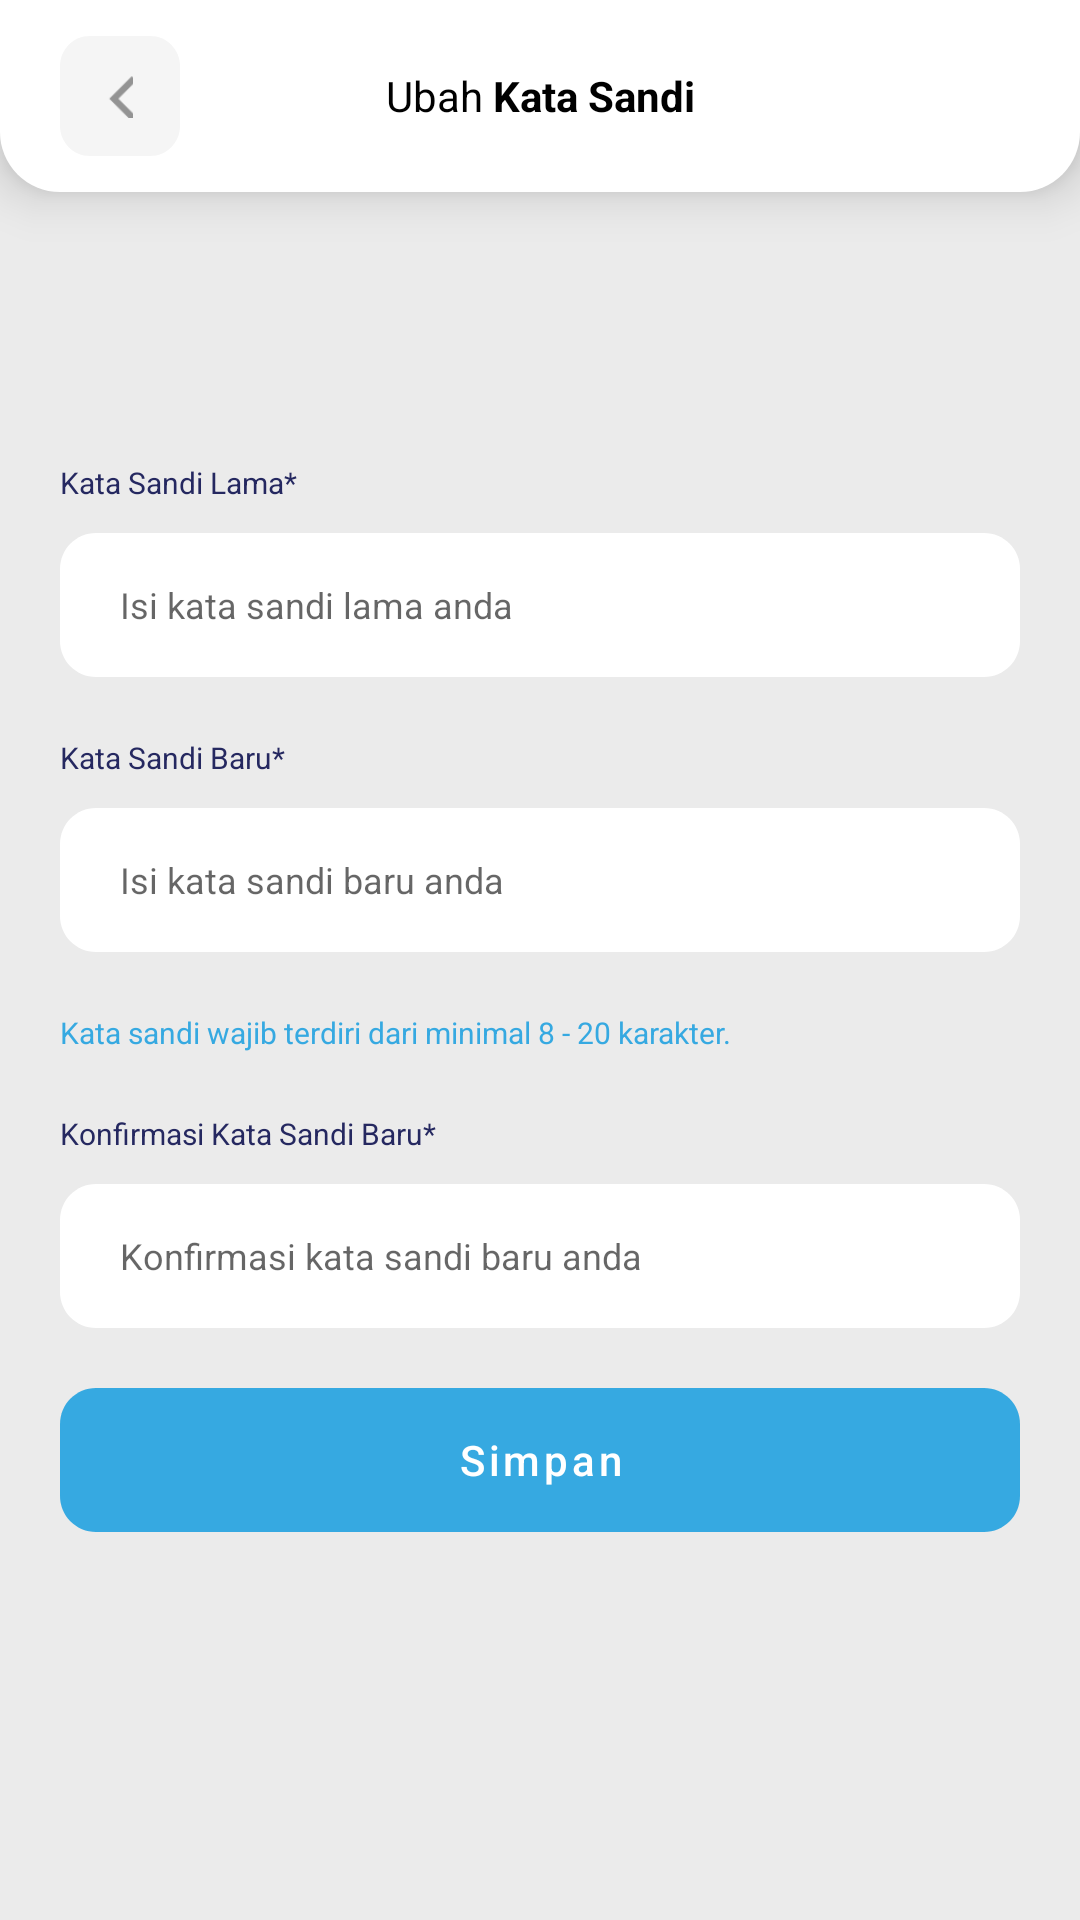

Layout XML and referenced resources for this Android screen:
<!-- AndroidManifest.xml: application theme Theme.DportidV1NewDesain -->
<!-- res/layout/fragment_kata_sandi.xml -->
<?xml version="1.0" encoding="utf-8"?>
<androidx.constraintlayout.widget.ConstraintLayout xmlns:android="http://schemas.android.com/apk/res/android"
    xmlns:app="http://schemas.android.com/apk/res-auto"
    xmlns:tools="http://schemas.android.com/tools"
    android:layout_width="match_parent"
    android:layout_height="match_parent"
    android:background="@color/main_color_grey">

    <LinearLayout
        android:layout_width="match_parent"
        android:layout_height="match_parent"
        android:orientation="vertical"
        android:weightSum="10">

        <LinearLayout
            android:id="@+id/rectangle_3"
            android:layout_width="match_parent"
            android:layout_height="0px"
            android:layout_alignParentLeft="true"
            android:layout_alignParentTop="true"
            android:layout_alignParentRight="true"
            android:layout_alignParentBottom="true"
            android:layout_weight="1"
            android:background="@drawable/rectangle_3"
            android:elevation="10dp"
            app:layout_constraintEnd_toEndOf="parent"
            app:layout_constraintStart_toStartOf="parent"
            app:layout_constraintTop_toTopOf="parent">

            <LinearLayout
                android:layout_width="match_parent"
                android:layout_height="match_parent"
                android:layout_gravity="center"
                android:layout_marginHorizontal="20dp"
                android:gravity="center"
                android:orientation="horizontal"
                android:weightSum="100">

                <LinearLayout
                    android:id="@+id/ll_back"
                    android:layout_width="0px"
                    android:layout_height="40dp"
                    android:layout_weight="15">

                    <LinearLayout
                        android:layout_width="40dp"
                        android:layout_height="40dp"
                        android:background="@drawable/rectangle_1"
                        android:gravity="center">

                        <ImageView
                            android:layout_width="15dp"
                            android:layout_height="15dp"
                            android:layout_gravity="center"
                            android:src="@drawable/ic_back" />

                    </LinearLayout>


                </LinearLayout>

                <TextView
                    android:layout_width="0px"
                    android:layout_height="40dp"
                    android:layout_weight="70"
                    android:gravity="center"
                    android:text="@string/ubah_katasandi"
                    android:textAppearance="@style/daftar_akun" />

                <ImageView
                    android:layout_width="0px"
                    android:layout_height="40dp"
                    android:layout_weight="15" />
            </LinearLayout>

        </LinearLayout>

        <ScrollView
            android:layout_width="match_parent"
            android:layout_height="0px"
            android:layout_weight="9">

            <LinearLayout
                android:layout_width="match_parent"
                android:layout_height="0px"
                android:layout_gravity="center|top"
                android:layout_marginVertical="20dp"
                android:orientation="vertical">

                <TextView
                    android:id="@+id/lbl_belum_punya_akun"
                    android:layout_width="wrap_content"
                    android:layout_height="wrap_content"
                    android:layout_marginTop="70dp"
                    android:layout_marginHorizontal="20dp"
                    android:text="Kata Sandi Lama*"
                    android:textColor="@color/main_color"
                    android:textSize="10sp"
                    app:layout_constraintEnd_toEndOf="parent"
                    app:layout_constraintStart_toStartOf="parent"
                    app:layout_constraintTop_toBottomOf="@id/logo_dport_driver" />

                <EditText
                    android:id="@+id/et_password"
                    android:layout_width="match_parent"
                    android:layout_height="48dp"
                    android:layout_alignParentLeft="true"
                    android:layout_marginHorizontal="20dp"
                    android:layout_alignParentTop="true"
                    android:layout_marginTop="10dp"
                    android:background="@drawable/rectangle_4"
                    android:hint="@string/hint_katasandi_lama"
                    android:textSize="12sp"
                    android:paddingLeft="20dp"
                    android:inputType="textPassword"/>

                <TextView
                    android:layout_width="wrap_content"
                    android:layout_height="wrap_content"
                    android:layout_marginTop="20dp"
                    android:layout_marginHorizontal="20dp"
                    android:text="Kata Sandi Baru*"
                    android:textColor="@color/main_color"
                    android:textSize="10sp"
                    app:layout_constraintEnd_toEndOf="parent"
                    app:layout_constraintStart_toStartOf="parent"
                    app:layout_constraintTop_toBottomOf="@id/logo_dport_driver" />

                <EditText
                    android:id="@+id/et_password_baru"
                    android:layout_width="match_parent"
                    android:layout_height="48dp"
                    android:layout_alignParentLeft="true"
                    android:layout_marginHorizontal="20dp"
                    android:layout_alignParentTop="true"
                    android:layout_marginTop="10dp"
                    android:background="@drawable/rectangle_4"
                    android:hint="@string/hint_katasandi_baru"
                    android:textSize="12sp"
                    android:paddingLeft="20dp"
                    android:inputType="textPassword"/>

                <TextView
                    android:layout_width="wrap_content"
                    android:layout_height="wrap_content"
                    android:layout_marginTop="20dp"
                    android:layout_marginHorizontal="20dp"
                    android:text="@string/recipient_warning"
                    android:textColor="@color/biru"
                    android:textSize="10sp"
                    app:layout_constraintEnd_toEndOf="parent"
                    app:layout_constraintStart_toStartOf="parent"
                    app:layout_constraintTop_toBottomOf="@id/logo_dport_driver" />

                <TextView
                    android:layout_width="wrap_content"
                    android:layout_height="wrap_content"
                    android:layout_marginTop="20dp"
                    android:layout_marginHorizontal="20dp"
                    android:text="Konfirmasi Kata Sandi Baru*"
                    android:textColor="@color/main_color"
                    android:textSize="10sp"
                    app:layout_constraintEnd_toEndOf="parent"
                    app:layout_constraintStart_toStartOf="parent"
                    app:layout_constraintTop_toBottomOf="@id/logo_dport_driver" />

                <EditText
                    android:id="@+id/et_password_baru_konfirm"
                    android:layout_width="match_parent"
                    android:layout_height="48dp"
                    android:layout_alignParentLeft="true"
                    android:layout_marginHorizontal="20dp"
                    android:layout_alignParentTop="true"
                    android:layout_marginTop="10dp"
                    android:background="@drawable/rectangle_4"
                    android:hint="@string/hint_konfirmasi_baru"
                    android:textSize="12sp"
                    android:paddingLeft="20dp"
                    android:inputType="textPassword"/>

                <com.google.android.material.button.MaterialButton
                    android:id="@+id/btn_simpan"
                    android:layout_width="match_parent"
                    android:layout_height="48dp"
                    android:layout_alignParentLeft="true"
                    android:layout_marginHorizontal="20dp"
                    android:layout_alignParentTop="true"
                    android:layout_marginTop="20dp"
                    android:background="@drawable/rectangle_2"
                    android:layout_gravity="center"
                    app:backgroundTint="#36A9E1"
                    android:text="Simpan"
                    android:textAllCaps="false"
                    android:textColor="@color/white"/>

            </LinearLayout>

        </ScrollView>
    </LinearLayout>

</androidx.constraintlayout.widget.ConstraintLayout>
<!-- resources referenced by this layout -->
<resources>
  <color name="biru">#36A9E1</color>
  <color name="main_color">#252860</color>
  <color name="main_color_grey">#EBEBEB</color>
  <color name="white">#FFFFFFFF</color>
  <!-- drawable ic_back: png bitmap (drawable, 347 bytes) -->
  <!-- drawable rectangle_1 (drawable) -->
  <vector
      xmlns:android="http://schemas.android.com/apk/res/android"
      xmlns:aapt="http://schemas.android.com/aapt"
      android:width="40dp"
      android:height="40dp"
      android:viewportWidth="40"
      android:viewportHeight="40"
      >
  
      <group>
  
          <clip-path
              android:pathData="M10 0H30C35.5228 0 40 4.47715 40 10V30C40 35.5228 35.5228 40 30 40H10C4.47715 40 0 35.5228 0 30V10C0 4.47715 4.47715 0 10 0Z"
              />
  
          <path
              android:pathData="M0 0V40H40V0"
              android:fillColor="#F5F5F5"
              />
  
      </group>
  
  </vector>
  <!-- drawable rectangle_2 (drawable) -->
  <vector
      xmlns:android="http://schemas.android.com/apk/res/android"
      xmlns:aapt="http://schemas.android.com/aapt"
      android:width="320dp"
      android:height="48dp"
      android:viewportWidth="320"
      android:viewportHeight="48"
      >
  
      <group>
  
          <clip-path
              android:pathData="M12 0H308C314.627 0 320 5.37258 320 12V36C320 42.6274 314.627 48 308 48H12C5.37258 48 0 42.6274 0 36V12C0 5.37258 5.37258 0 12 0Z"
              />
  
          <path
              android:pathData="M0 0V48H320V0"
              android:fillColor="#36A9E1"
              />
  
      </group>
  
  </vector>
  <!-- drawable rectangle_3 (drawable) -->
  <?xml version="1.0" encoding="utf-8"?>
  <shape xmlns:android="http://schemas.android.com/apk/res/android" android:shape="rectangle" android:padding="10dp">
      <solid android:color="#FFFFFF"/> 
      <corners
          android:bottomRightRadius="20dp"
          android:bottomLeftRadius="20dp"
          />
  </shape>
  <!-- drawable rectangle_4 (drawable) -->
  <vector
      xmlns:android="http://schemas.android.com/apk/res/android"
      xmlns:aapt="http://schemas.android.com/aapt"
      android:width="320dp"
      android:height="48dp"
      android:viewportWidth="320"
      android:viewportHeight="48"
      >
  
      <group>
  
          <clip-path
              android:pathData="M12 0H308C314.627 0 320 5.37258 320 12V36C320 42.6274 314.627 48 308 48H12C5.37258 48 0 42.6274 0 36V12C0 5.37258 5.37258 0 12 0Z"
              />
  
          <path
              android:pathData="M0 0V48H320V0"
              android:fillColor="#FFFFFF"
              />
  
      </group>
  
  </vector>
  <string name="hint_katasandi_baru">Isi kata sandi baru anda</string>
  <string name="hint_katasandi_lama">Isi kata sandi lama anda</string>
  <string name="hint_konfirmasi_baru">Konfirmasi kata sandi baru anda</string>
  <string name="recipient_warning">Kata sandi wajib terdiri dari minimal 8 - 20 karakter.</string>
  <string name="ubah_katasandi">Ubah <b>Kata Sandi</b></string>
  <style name="daftar_akun">
          <item name="android:textSize">
              14sp
          </item>
          <item name="android:textColor">
              #000000
          </item>
      </style>
  <style name="Theme.DportidV1NewDesain" parent="Theme.MaterialComponents.DayNight.NoActionBar">
          
          <item name="colorPrimary">@color/main_color_grey</item>
          <item name="colorPrimaryVariant">@color/main_color_grey</item>
          <item name="colorOnPrimary">@color/white</item>
          
          <item name="colorSecondary">@color/teal_200</item>
          <item name="colorSecondaryVariant">@color/teal_700</item>
          <item name="colorOnSecondary">@color/black</item>
          
          <item name="android:statusBarColor" tools:targetApi="l">?attr/colorPrimaryVariant</item>
          
      </style>
  <color name="teal_200">#FF03DAC5</color>
  <color name="teal_700">#FF018786</color>
  <color name="black">#FF000000</color>
</resources>
